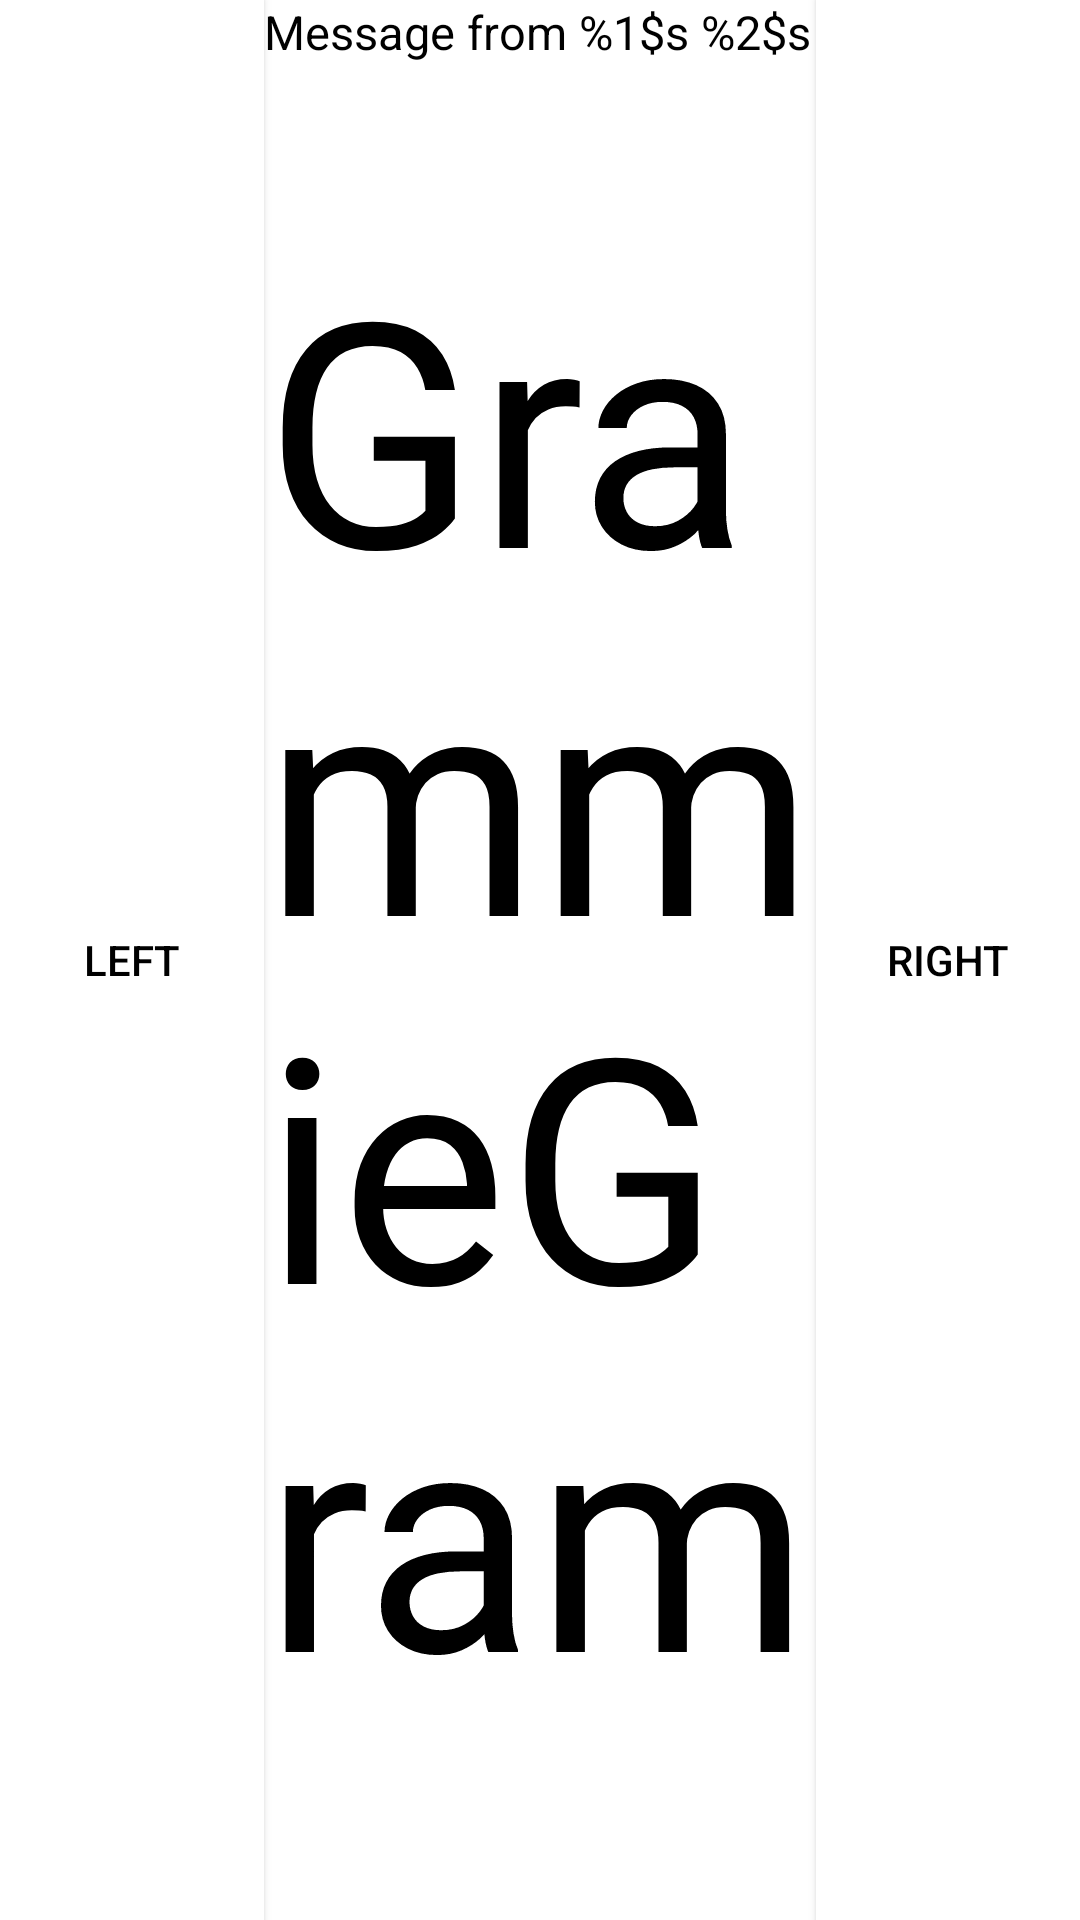

The Android layout XML behind this screen, and the referenced resources:
<!-- AndroidManifest.xml: activity theme AppTheme -->
<!-- res/layout/fragment_board.xml -->
<android.support.constraint.ConstraintLayout xmlns:android="http://schemas.android.com/apk/res/android"
    xmlns:app="http://schemas.android.com/apk/res-auto"
    xmlns:tools="http://schemas.android.com/tools"
    android:id="@+id/constraintLayout"
    android:layout_width="match_parent"
    android:layout_height="match_parent"
    android:background="@color/white"
    tools:context="com.grammiegram.grammiegram_android.fragments.BoardPagerFragment">

    

    <TextView
        android:id="@+id/message_from"
        android:layout_width="0dp"
        android:layout_height="0dp"
        android:text="@string/from"
        android:textColor="@color/black"
        app:autoSizeTextType="uniform"
        android:maxLines="1"
        app:layout_constraintTop_toTopOf="parent"
        app:layout_constraintHeight_percent="0.1"
        app:layout_constraintBottom_toTopOf="@+id/gram_message"
        app:layout_constraintEnd_toStartOf="@+id/btn_right"
        app:layout_constraintHorizontal_bias="0.5"
        app:layout_constraintStart_toEndOf="@+id/btn_left"/>

    <TextView
        android:id="@+id/gram_message"
        android:layout_width="0dp"
        android:layout_height="0dp"
        android:layout_marginStart="0dp"
        android:layout_marginTop="8dp"
        android:layout_marginEnd="0dp"
        android:text="@string/app_name"
        android:textColor="@color/black"
        app:autoSizeTextType="uniform"
        app:layout_constraintBottom_toBottomOf="parent"
        app:layout_constraintEnd_toStartOf="@+id/btn_right"
        app:layout_constraintHorizontal_bias="0.5"
        app:layout_constraintStart_toEndOf="@+id/btn_left"
        app:layout_constraintTop_toBottomOf="@+id/message_from"
        tools:layout_constraintLeft_creator="1"
        tools:layout_constraintTop_creator="1" />

    <Button
        android:id="@+id/btn_left"
        android:layout_width="wrap_content"
        android:layout_height="0dp"
        android:text="left"
        android:textColor="@color/black"
        android:background="@color/white"
        app:layout_constraintBottom_toBottomOf="parent"
        app:layout_constraintEnd_toStartOf="@+id/gram_message"
        app:layout_constraintHorizontal_bias="0.5"
        app:layout_constraintStart_toStartOf="parent"
        app:layout_constraintTop_toTopOf="parent" />

    <Button
        android:id="@+id/btn_right"
        android:layout_width="wrap_content"
        android:layout_height="0dp"
        android:text="right"
        android:textColor="@color/black"
        android:background="@color/white"
        app:layout_constraintBottom_toBottomOf="parent"
        app:layout_constraintEnd_toEndOf="parent"
        app:layout_constraintHorizontal_bias="0.5"
        app:layout_constraintStart_toEndOf="@+id/gram_message"
        app:layout_constraintTop_toTopOf="parent" />


</android.support.constraint.ConstraintLayout>
<!-- resources referenced by this layout -->
<resources>
  <color name="black">#000000</color>
  <color name="white">#FFFFFF</color>
  <string name="app_name">GrammieGram</string>
  <string name="from">Message from %1$s %2$s</string>
  <style name="AppTheme" parent="Theme.AppCompat.Light.DarkActionBar">
          
          <item name="colorPrimary">@color/colorPrimary</item>
          <item name="colorPrimaryDark">@color/colorPrimaryDark</item>
          <item name="colorAccent">@color/colorAccent</item>
      </style>
  <color name="colorPrimary">#9B0910</color>
  <color name="colorPrimaryDark">#730910</color>
  <color name="colorAccent">#C7E1F6</color>
</resources>
